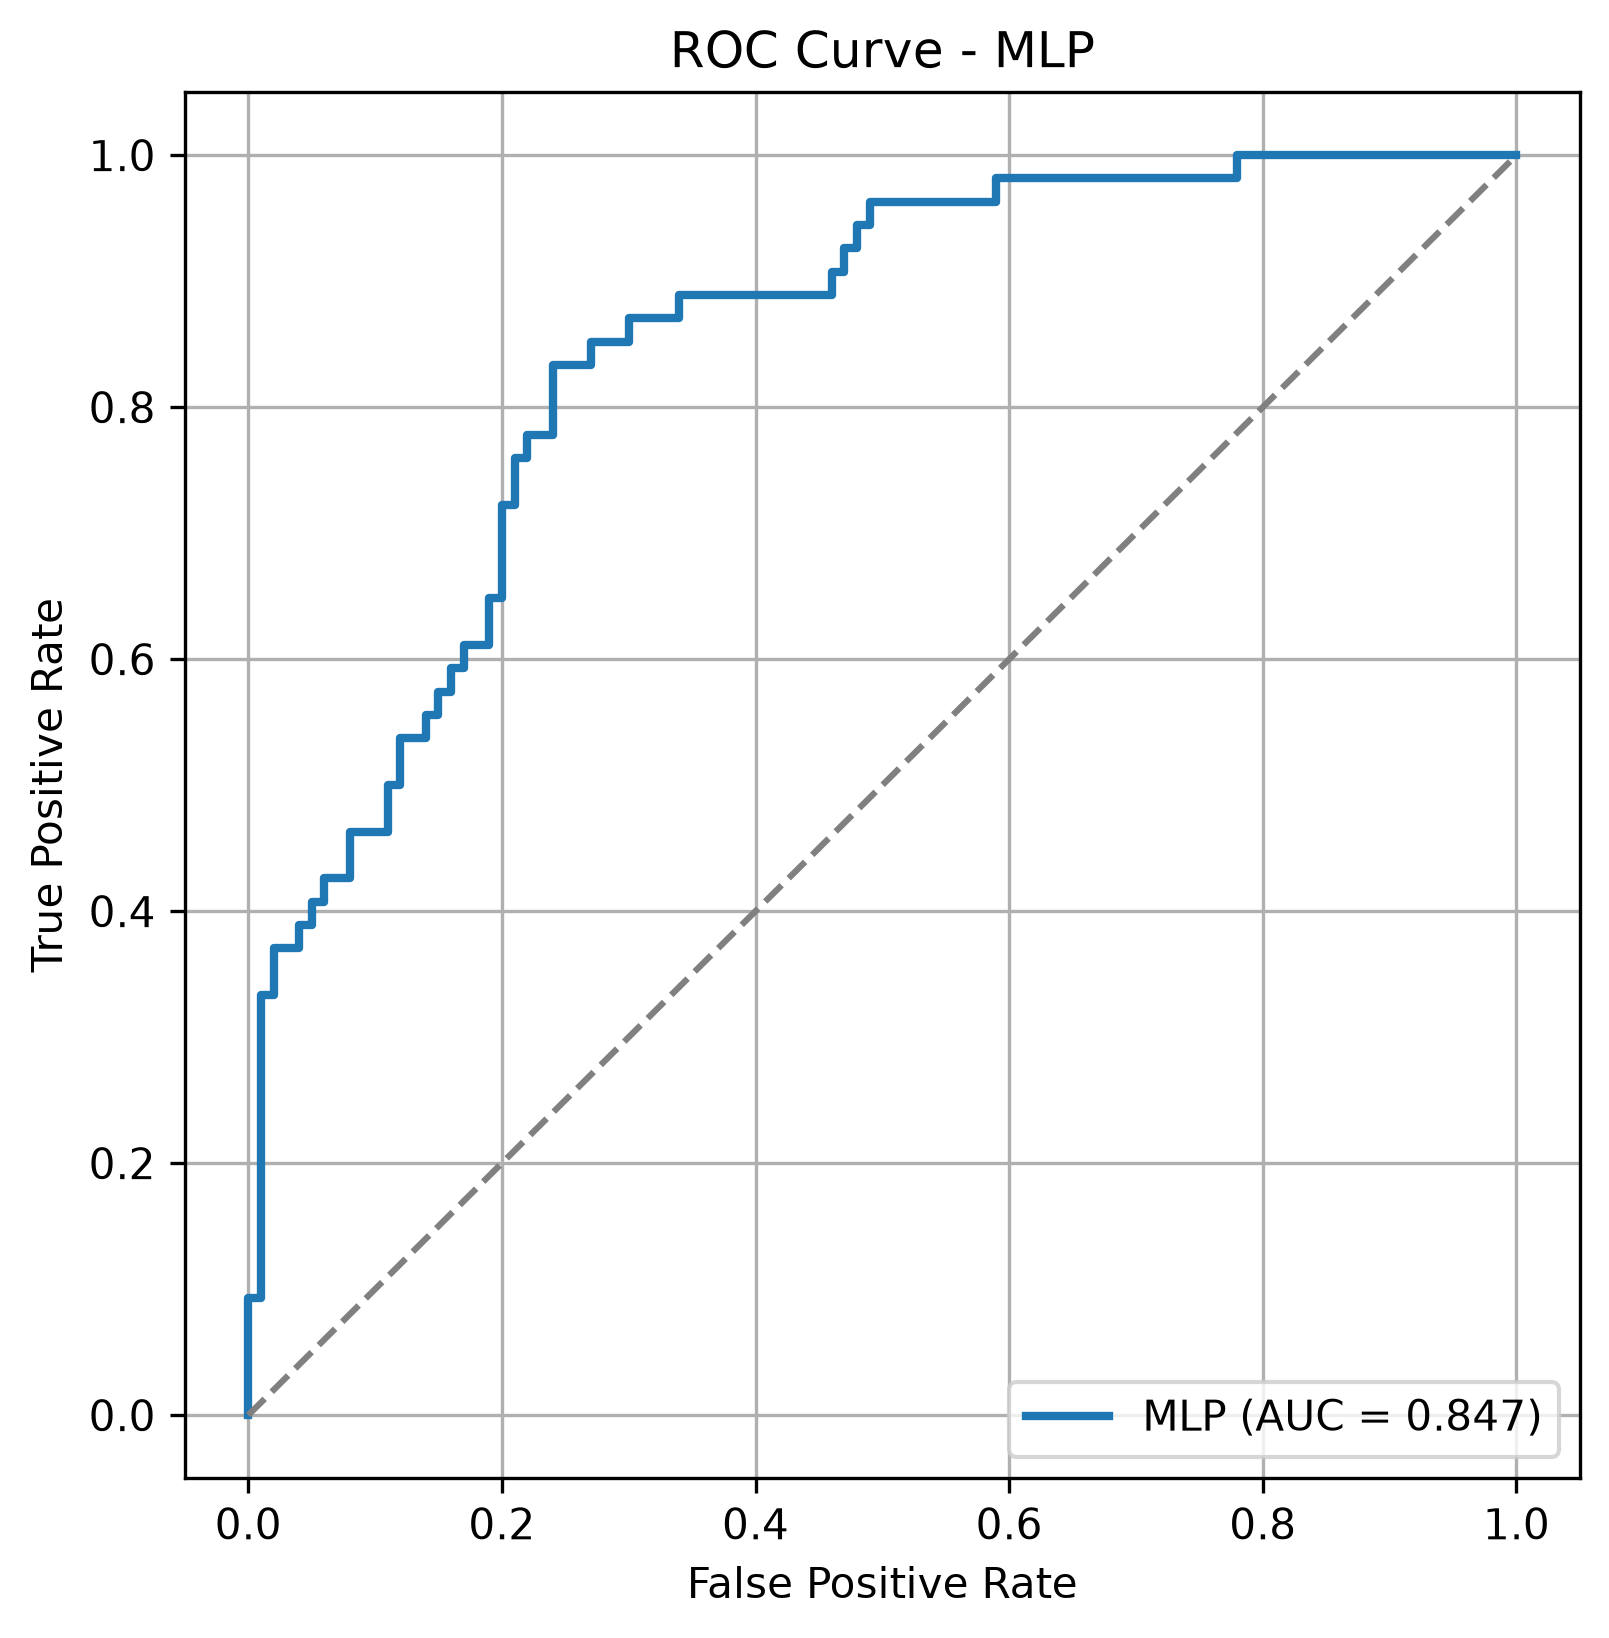

Source data for this figure (header and first rows):
FPR, TPR
0.0, 0.0
0.0, 0.01852
0.0, 0.09259
0.01, 0.09259
0.01, 0.3333
0.02, 0.3333
0.02, 0.3704
0.04, 0.3704
0.04, 0.3889
0.05, 0.3889
0.05, 0.4074
0.06, 0.4074
0.06, 0.4259
0.08, 0.4259
0.08, 0.463
0.11, 0.463
0.11, 0.5
0.12, 0.5
0.12, 0.537
0.14, 0.537
0.14, 0.5556
0.15, 0.5556
0.15, 0.5741
0.16, 0.5741
0.16, 0.5926
0.17, 0.5926
0.17, 0.6111
0.19, 0.6111
0.19, 0.6481
0.2, 0.6481
0.2, 0.7222
0.21, 0.7222
0.21, 0.7593
0.22, 0.7593
0.22, 0.7778
0.24, 0.7778
0.24, 0.8333
0.27, 0.8333
0.27, 0.8519
0.3, 0.8519
0.3, 0.8704
0.34, 0.8704
0.34, 0.8889
0.46, 0.8889
0.46, 0.9074
0.47, 0.9074
0.47, 0.9259
0.48, 0.9259
0.48, 0.9444
0.49, 0.9444
0.49, 0.963
0.59, 0.963
0.59, 0.9815
0.78, 0.9815
0.78, 1.0
1.0, 1.0
